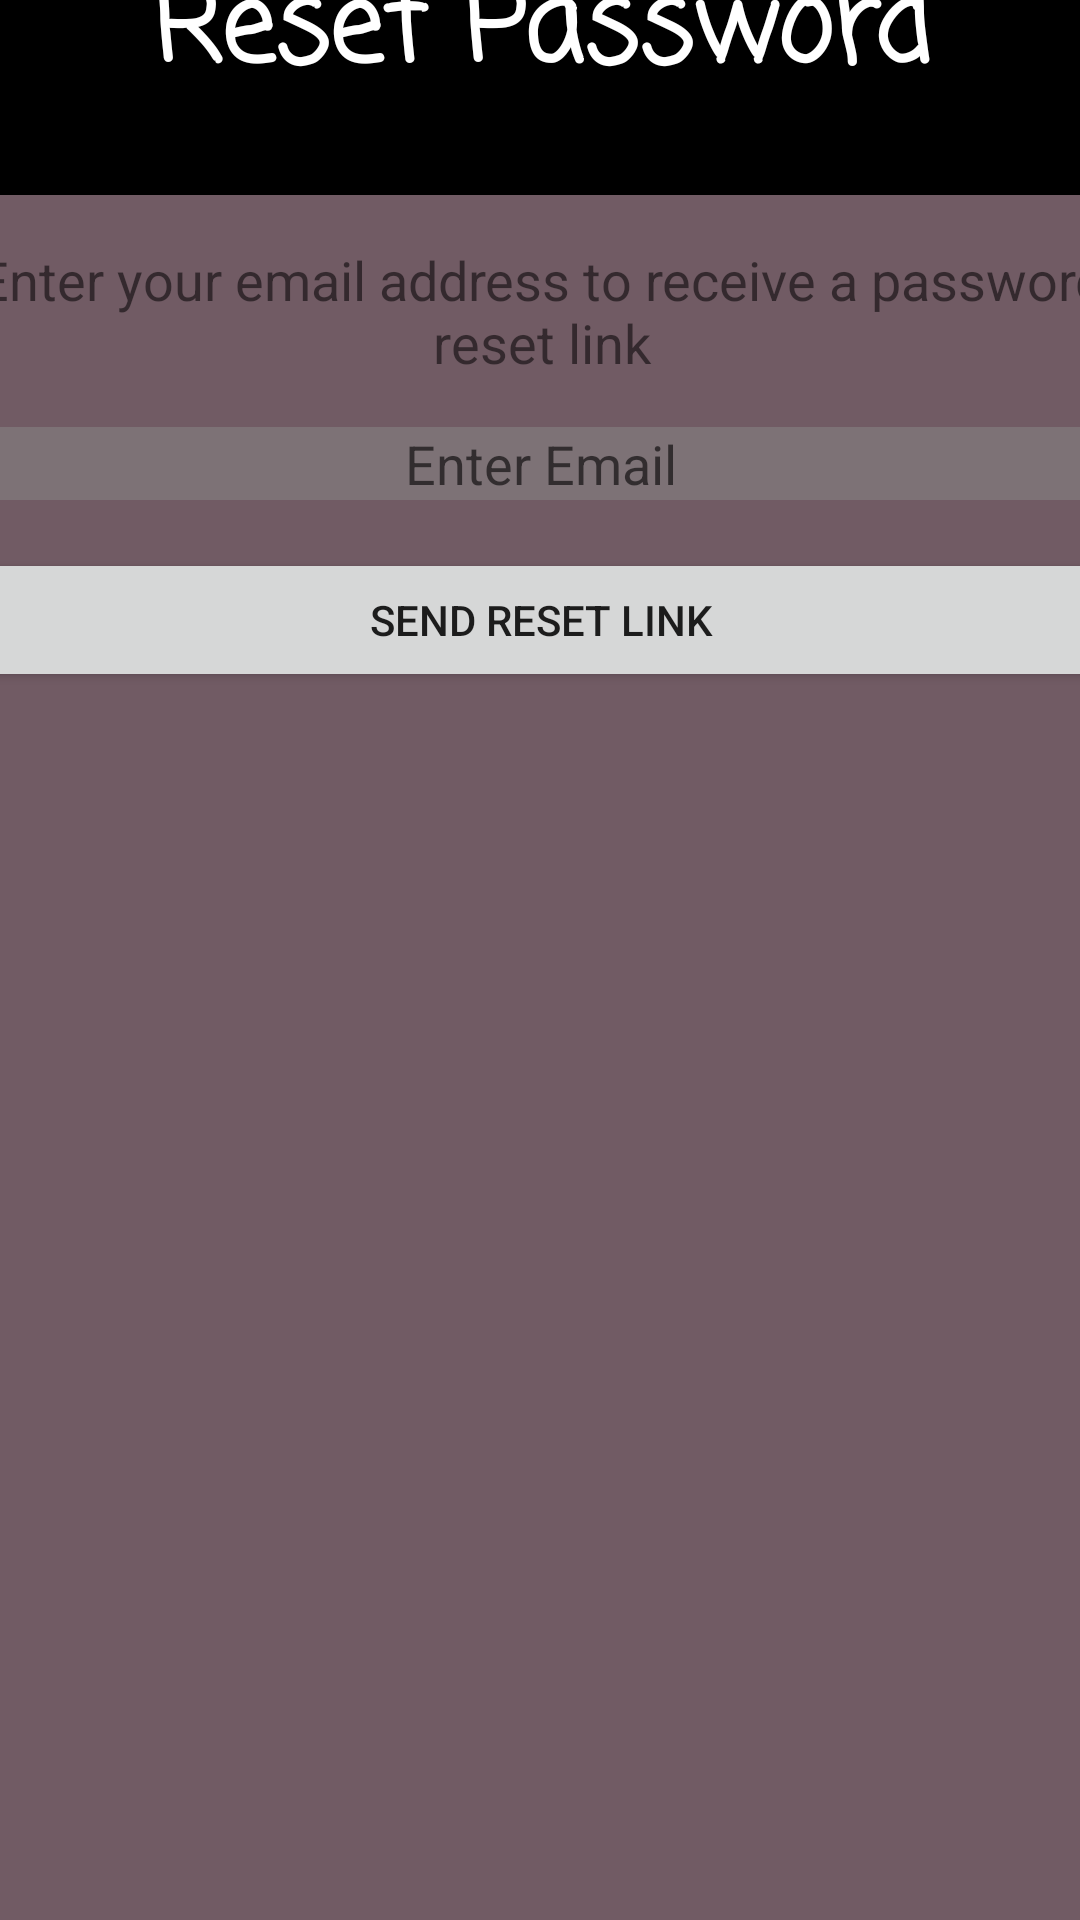

Produce the Android XML layout that renders to this screen, including the resource entries it uses.
<!-- AndroidManifest.xml: application theme Theme.ControlD -->
<!-- res/layout/fragment_reset_password.xml -->
<?xml version="1.0" encoding="utf-8"?>
<androidx.constraintlayout.widget.ConstraintLayout xmlns:android="http://schemas.android.com/apk/res/android"
    xmlns:app="http://schemas.android.com/apk/res-auto"
    xmlns:tools="http://schemas.android.com/tools"
    android:layout_width="match_parent"
    android:layout_height="match_parent"
    android:background="@color/robbyWenge">

    <LinearLayout
        android:layout_width="409dp"
        android:layout_height="729dp"
        android:background="@drawable/pokemon"
        android:orientation="vertical"
        app:layout_constraintBottom_toBottomOf="parent"
        app:layout_constraintEnd_toEndOf="parent"
        app:layout_constraintStart_toStartOf="parent"
        app:layout_constraintTop_toTopOf="parent">

        <TextView
            android:id="@+id/reset_title"
            android:layout_width="match_parent"
            android:layout_height="109dp"
            android:background="#000000"
            android:fontFamily="casual"
            android:gravity="center"
            android:text="@string/reset_password"
            android:textColor="#FFFFFF"
            android:textSize="36sp"
            android:textStyle="bold" />

        
        <LinearLayout
            android:id="@+id/email_stage"
            android:layout_width="match_parent"
            android:layout_height="wrap_content"
            android:orientation="vertical"
            android:padding="16dp">

            <TextView
                android:layout_width="match_parent"
                android:layout_height="wrap_content"
                android:layout_marginBottom="16dp"
                android:text="Enter your email address to receive a password reset link"
                android:textAlignment="center"
                android:textSize="18sp" />

            <EditText
                android:id="@+id/reset_email"
                android:layout_width="match_parent"
                android:layout_height="wrap_content"
                android:layout_marginBottom="16dp"
                android:background="#8888"
                android:ems="10"
                android:gravity="center_horizontal"
                android:hint="@string/email"
                android:inputType="textEmailAddress" />

            <Button
                android:id="@+id/send_code_button"
                android:layout_width="match_parent"
                android:layout_height="wrap_content"
                android:text="Send Reset Link" />

            <Button
                android:id="@+id/resend_button"
                android:layout_width="match_parent"
                android:layout_height="wrap_content"
                android:layout_marginTop="8dp"
                android:text="Resend Email"
                android:visibility="gone" />

        </LinearLayout>

        
        <LinearLayout
            android:id="@+id/instructions_stage"
            android:layout_width="match_parent"
            android:layout_height="wrap_content"
            android:orientation="vertical"
            android:padding="16dp"
            android:visibility="gone">

            <TextView
                android:layout_width="match_parent"
                android:layout_height="wrap_content"
                android:layout_marginBottom="16dp"
                android:text="Check your email for a password reset link"
                android:textAlignment="center"
                android:textSize="18sp" />

            <TextView
                android:layout_width="match_parent"
                android:layout_height="wrap_content"
                android:layout_marginBottom="24dp"
                android:lineSpacingExtra="8dp"
                android:text="1. Open the email we sent you\n2. Click the password reset link\n3. Enter your new password\n4. Return to the app and sign in"
                android:textSize="16sp" />

            <Button
                android:id="@+id/back_to_signin"
                android:layout_width="match_parent"
                android:layout_height="wrap_content"
                android:text="Back to Sign In" />

        </LinearLayout>

        <TextView
            android:id="@+id/reset_error"
            android:layout_width="match_parent"
            android:layout_height="wrap_content"
            android:layout_marginHorizontal="16dp"
            android:layout_marginTop="16dp"
            android:background="#80FFFFFF"
            android:gravity="center"
            android:padding="12dp"
            android:textColor="#FF0000"
            android:textSize="16sp"
            android:visibility="invisible" />

    </LinearLayout>
</androidx.constraintlayout.widget.ConstraintLayout>
<!-- resources referenced by this layout -->
<resources>
  <color name="robbyWenge">#715B64</color>
  <string name="email">Enter Email</string>
  <string name="reset_password">Reset Password</string>
  <style name="Theme.ControlD" parent="Theme.MaterialComponents.Light.NoActionBar" />
</resources>
